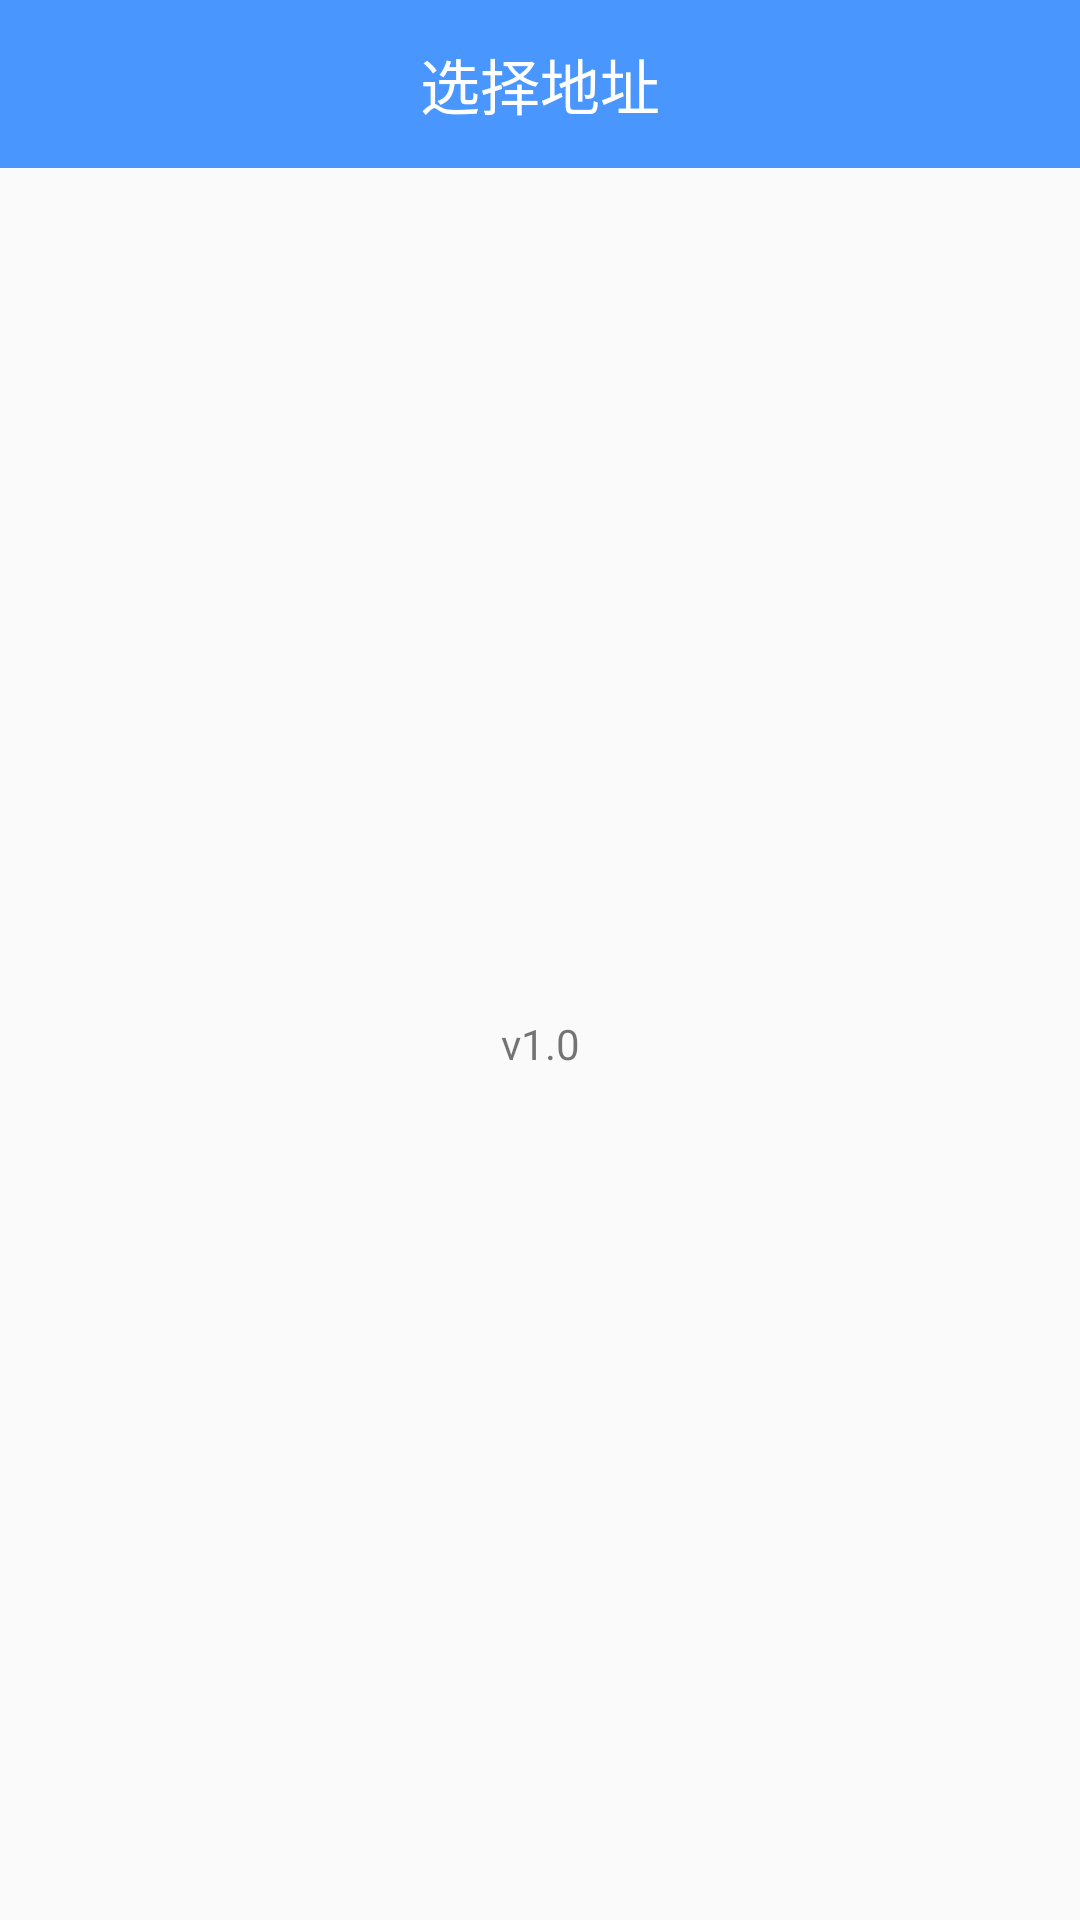

Layout XML and referenced resources for this Android screen:
<!-- AndroidManifest.xml: application theme AppTheme -->
<!-- res/layout/activity_about_us.xml -->
<?xml version="1.0" encoding="utf-8"?>
<LinearLayout xmlns:android="http://schemas.android.com/apk/res/android"
    xmlns:app="http://schemas.android.com/apk/res-auto"
    xmlns:tools="http://schemas.android.com/tools"
    android:layout_width="match_parent"
    android:layout_height="match_parent"
    android:orientation="vertical"
    tools:context=".activity.AboutUsActivity">
    <include layout="@layout/toolbarlayout"/>
    <TextView
        android:layout_width="match_parent"
        android:gravity="center"
        android:text="v1.0"
        android:layout_height="match_parent" />
</LinearLayout>
<!-- res/layout/toolbarlayout.xml (included above) -->
<?xml version="1.0" encoding="utf-8"?>
<android.support.design.widget.AppBarLayout xmlns:tools="http://schemas.android.com/tools"
    xmlns:app="http://schemas.android.com/apk/res-auto"
    xmlns:android="http://schemas.android.com/apk/res/android"
    android:layout_width="match_parent"
    android:layout_height="wrap_content"
    android:theme="@style/AppTheme.AppBarOverlay">

    <android.support.v7.widget.Toolbar
        android:id="@+id/toolbar"
        android:layout_width="match_parent"
        android:layout_height="?attr/actionBarSize"
        android:background="@color/colorMain"
        app:titleTextColor="@color/white"
        app:theme="@style/ToolbarTheme"
        app:popupTheme="@style/AppTheme" >
        <TextView
            android:layout_width="wrap_content"
            android:layout_height="wrap_content"
            android:text="选择地址"
            android:maxLines="1"
            android:textSize="20sp"
            android:textColor="@color/white"
            android:layout_gravity="center"
            android:id="@+id/toolbar_title" />

    </android.support.v7.widget.Toolbar>

</android.support.design.widget.AppBarLayout>
<!-- resources referenced by this layout -->
<resources>
  <color name="colorMain">#4996FF</color>
  <color name="white">#ffffff</color>
  <style name="AppTheme" parent="Theme.AppCompat.Light.NoActionBar">
          
          <item name="colorPrimary">@color/colorPrimary</item>
          <item name="colorPrimaryDark">@color/colorPrimaryDark</item>
          <item name="colorAccent">@color/colorEdit</item>
      </style>
  <style name="AppTheme.AppBarOverlay" parent="Base.ThemeOverlay.AppCompat.Dark.ActionBar">
          <item name="elevation">0dp</item>
      </style>
  <style name="ToolbarTheme" parent="@style/ThemeOverlay.AppCompat.ActionBar">
          <item name="actionMenuTextColor">#fff</item>
          <item name="android:actionMenuTextAppearance">@style/MenuTextStyle</item>
      </style>
  <color name="colorPrimary">#3F51B5</color>
  <color name="colorPrimaryDark">#303F9F</color>
  <color name="colorEdit">#6CAAFF</color>
  <style name="MenuTextStyle">
          <item name="android:textColor">@android:color/white</item>
          <item name="android:textSize">15sp</item>
      </style>
</resources>
